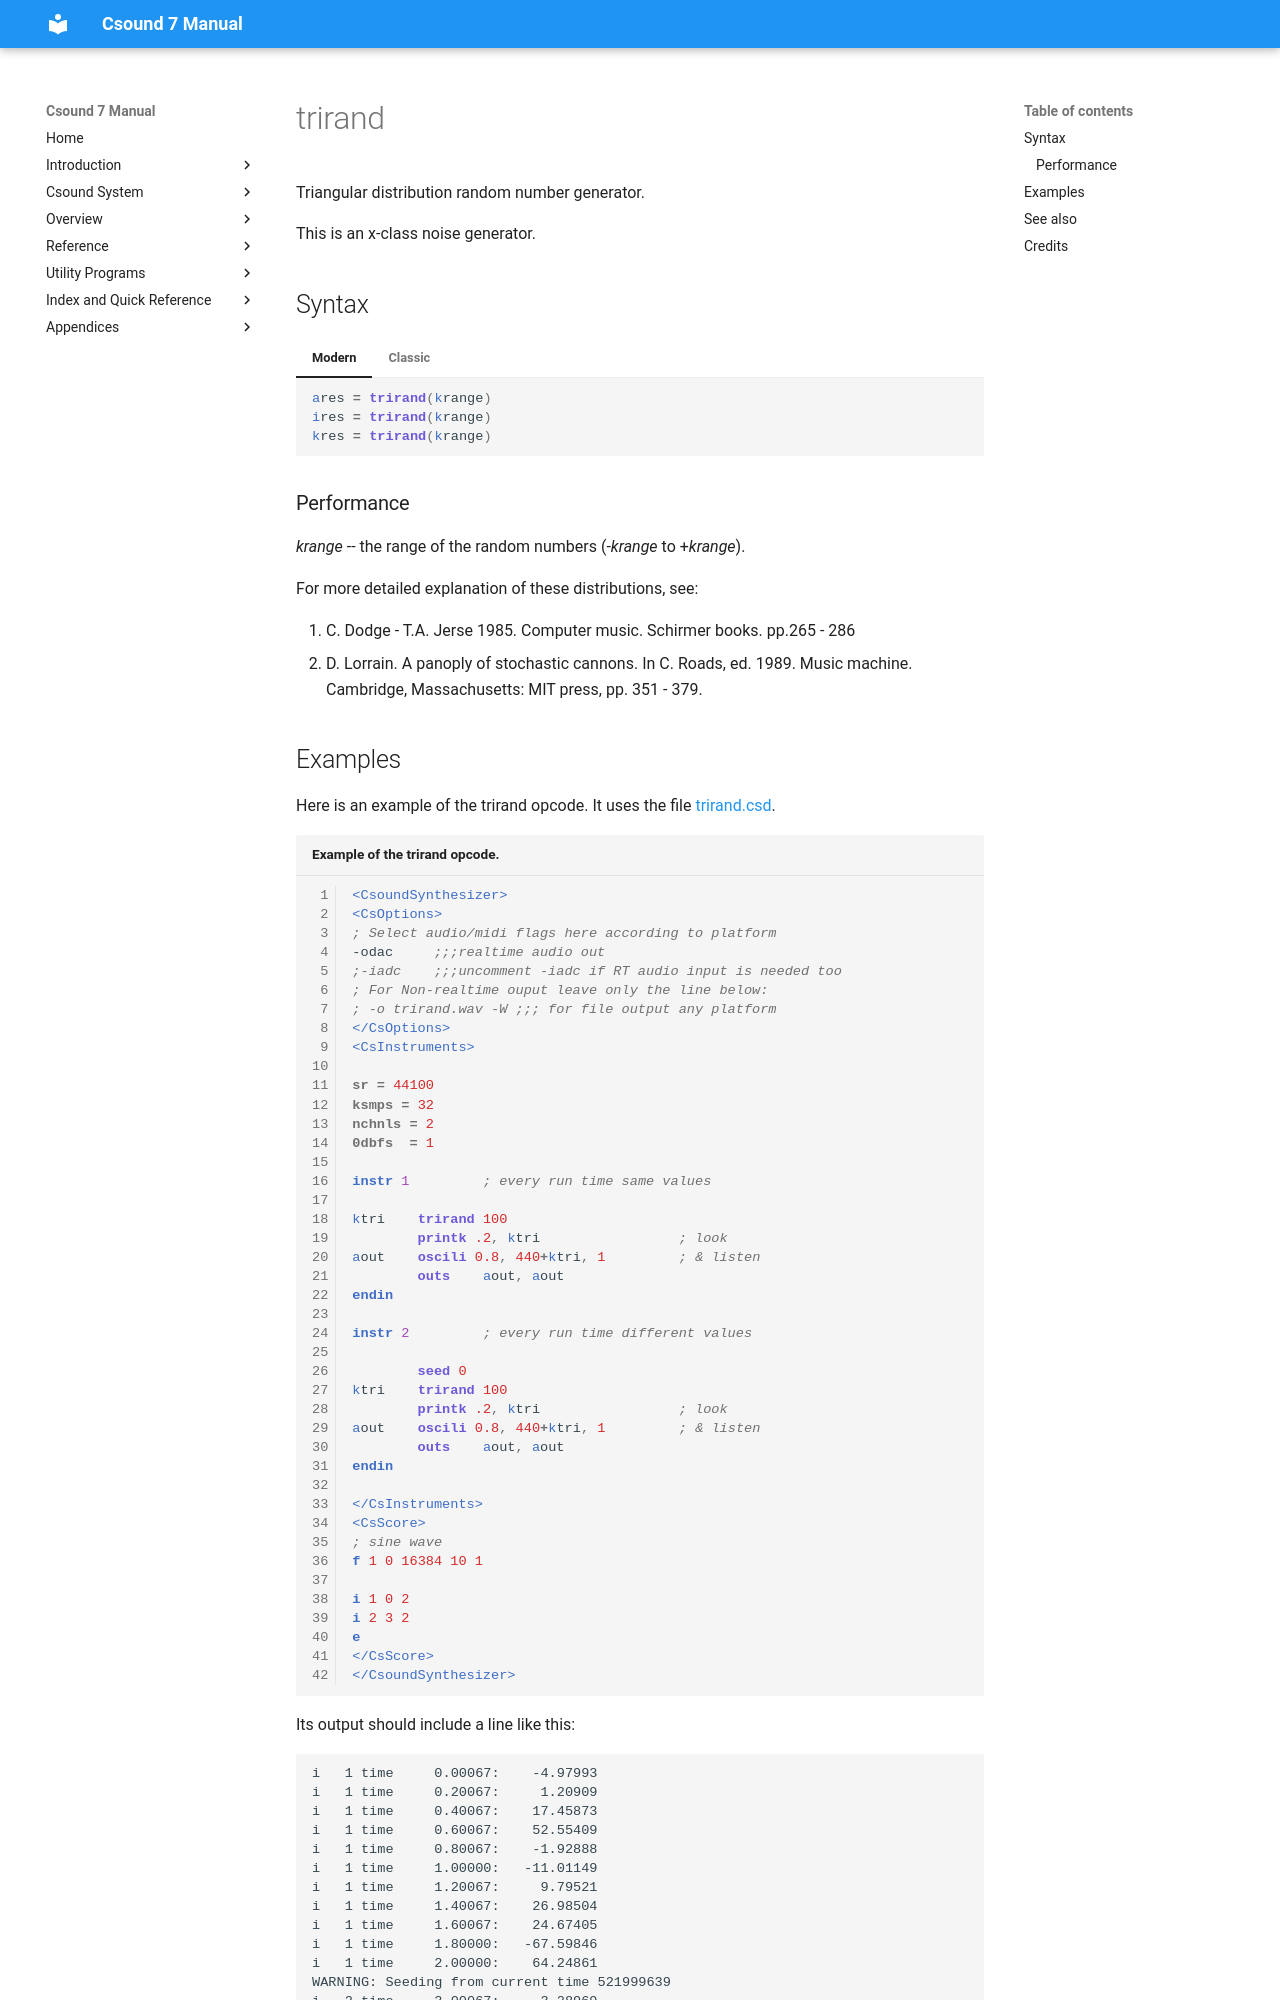

repository: csound/manual · page: opcodes/trirand/index.html · generator: mkdocs

<!--
id:trirand
category:Signal Generators:Random (Noise) Generators
-->
# trirand
Triangular distribution random number generator.

This is an x-class noise generator.

## Syntax
=== "Modern"
    ``` csound-orc
    ares = trirand(krange)
    ires = trirand(krange)
    kres = trirand(krange)
    ```

=== "Classic"
    ``` csound-orc
    ares trirand krange
    ires trirand krange
    kres trirand krange
    ```

### Performance

_krange_ -- the range of the random numbers (-_krange_ to +_krange_).

For more detailed explanation of these distributions, see:

1.  C. Dodge - T.A. Jerse 1985. Computer music. Schirmer books. pp.265 - 286
2.  D. Lorrain. A panoply of stochastic cannons. In C. Roads, ed. 1989. Music machine. Cambridge, Massachusetts: MIT press, pp. 351 - 379.
